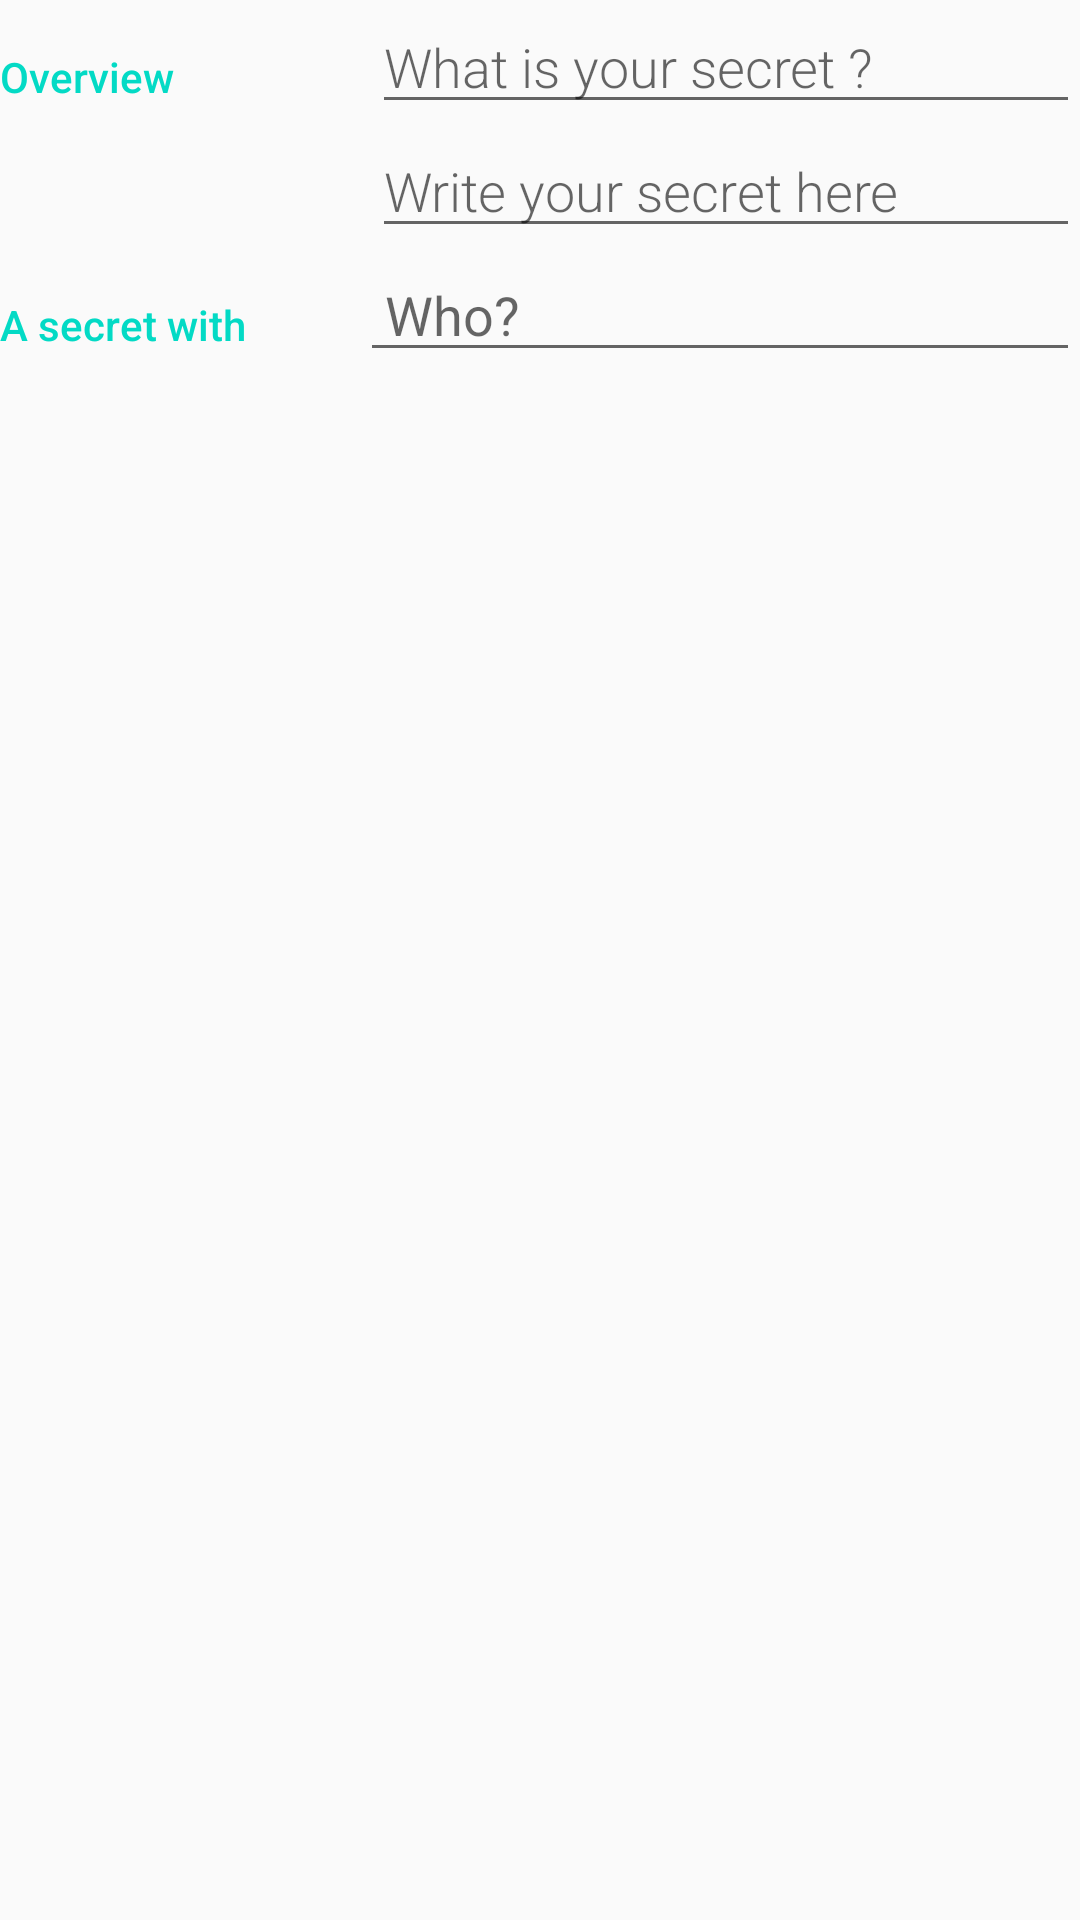

Android layout source for this screen:
<!-- AndroidManifest.xml: application theme AppTheme -->
<!-- res/layout/activity_secret_editor.xml -->
<?xml version="1.0" encoding="utf-8"?>
<LinearLayout xmlns:android="http://schemas.android.com/apk/res/android"
    xmlns:app="http://schemas.android.com/apk/res-auto"
    xmlns:tools="http://schemas.android.com/tools"
    android:layout_width="match_parent"
    android:layout_height="match_parent"
    tools:context=".SecretEditor"
    android:orientation="vertical">
    <LinearLayout
        android:layout_width="match_parent"
        android:layout_height="wrap_content"
        android:orientation="horizontal">

        
        <TextView
            android:text="Overview"
            style="@style/CategoryStyle" />

        
        <LinearLayout
            android:layout_height="wrap_content"
            android:layout_width="0dp"
            android:layout_weight="2"
            android:paddingLeft="4dp"
            android:orientation="vertical">

            
            <EditText
                android:id="@+id/edit_secret_title"
                android:hint="@string/hint_title"
                android:inputType="textCapWords"
                style="@style/EditorFieldStyle"
                android:singleLine="false"/>

            
            <EditText
                android:id="@+id/edit_secret_content"
                android:hint="@string/hint_content"
                android:inputType="textCapWords"
                style="@style/EditorFieldStyle"
                android:singleLine="false"/>
        </LinearLayout>
    </LinearLayout>

    
    <LinearLayout
        android:id="@+id/container_contact_secret"
        android:layout_width="match_parent"
        android:layout_height="wrap_content"
        android:orientation="horizontal">

        
        <TextView
            android:text="@string/secret_with"
            style="@style/CategoryStyle" />

        
        <LinearLayout
            android:layout_height="wrap_content"
            android:layout_width="0dp"
            android:layout_weight="2"
            android:orientation="vertical">

            <AutoCompleteTextView
                android:id="@+id/auto_complete"
                android:layout_width="match_parent"
                android:layout_height="wrap_content"
                android:hint=" Who?"/>
        </LinearLayout>
    </LinearLayout>

</LinearLayout>
<!-- resources referenced by this layout -->
<resources>
  <string name="hint_content"> Write your secret here </string>
  <string name="hint_title">What is your secret ? </string>
  <string name="secret_with"> A secret with </string>
  <style name="CategoryStyle">
          <item name="android:layout_height">wrap_content</item>
          <item name="android:layout_width">0dp</item>
          <item name="android:layout_weight">1</item>
          <item name="android:paddingTop">16dp</item>
          <item name="android:textColor">@color/colorAccent</item>
          <item name="android:fontFamily">sans-serif-medium</item>
          <item name="android:textAppearance">?android:textAppearanceSmall</item>
      </style>
  <style name="EditorFieldStyle">
          <item name="android:layout_height">wrap_content</item>
          <item name="android:layout_width">match_parent</item>
          <item name="android:fontFamily">sans-serif-light</item>
          <item name="android:textAppearance">?android:textAppearanceMedium</item>
      </style>
  <style name="AppTheme" parent="Theme.AppCompat.Light.DarkActionBar">
          
          <item name="colorPrimary">@color/colorPrimary</item>
          <item name="colorPrimaryDark">@color/colorPrimaryDark</item>
          <item name="colorAccent">@color/colorAccent</item>
      </style>
  <!-- not gathered from this repository: default colours our renderer supplied (Android Studio template values) -->
  <color name="colorPrimary">#FF6200EE</color>
  <color name="colorPrimaryDark">#FF3700B3</color>
  <color name="colorAccent">#FF03DAC5</color>
</resources>
